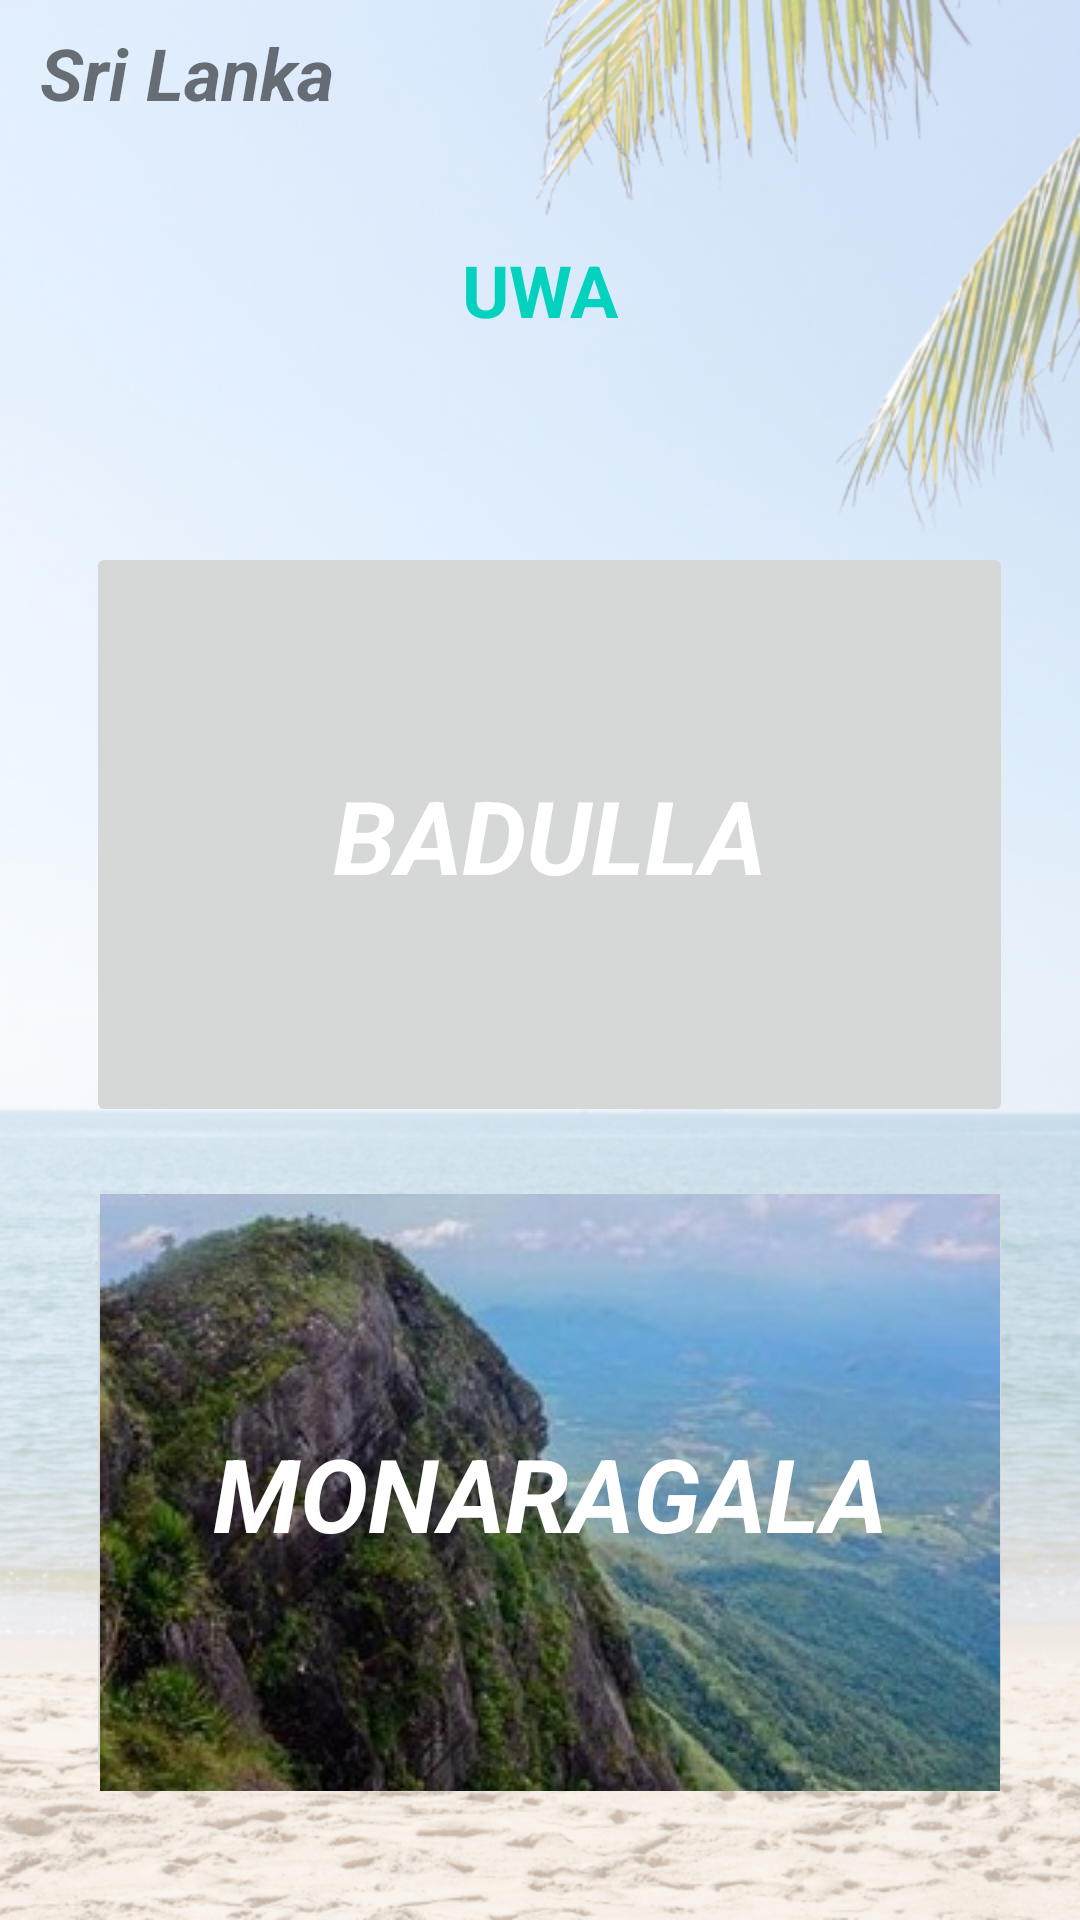

Layout XML and referenced resources for this Android screen:
<!-- AndroidManifest.xml: application theme Theme.Gamanac -->
<!-- res/layout/activity_uwa.xml -->
<?xml version="1.0" encoding="utf-8"?>
<androidx.constraintlayout.widget.ConstraintLayout xmlns:android="http://schemas.android.com/apk/res/android"
    xmlns:app="http://schemas.android.com/apk/res-auto"
    xmlns:tools="http://schemas.android.com/tools"
    android:layout_width="match_parent"
    android:layout_height="match_parent"
    android:background="@drawable/bg03"
    tools:context=".uwa">

    <ImageButton
        android:id="@+id/imgbtn_monaragala"
        android:layout_width="309dp"
        android:layout_height="199dp"
        android:contentDescription="true"
        app:layout_constraintBottom_toBottomOf="parent"
        app:layout_constraintEnd_toEndOf="parent"
        app:layout_constraintHorizontal_bias="0.56"
        app:layout_constraintStart_toStartOf="parent"
        app:layout_constraintTop_toBottomOf="@+id/imgbtn_badulla"
        app:layout_constraintVertical_bias="0.343"
        app:srcCompat="@drawable/monaragala" />

    <TextView
        android:id="@+id/txt_monaragala"
        android:layout_width="wrap_content"
        android:layout_height="wrap_content"
        android:text="MONARAGALA"
        android:textColor="#FFFFFF"
        android:textSize="34sp"
        android:textStyle="bold|italic"
        app:layout_constraintBottom_toBottomOf="@+id/imgbtn_monaragala"
        app:layout_constraintEnd_toEndOf="@+id/imgbtn_monaragala"
        app:layout_constraintStart_toStartOf="@+id/imgbtn_monaragala"
        app:layout_constraintTop_toTopOf="@+id/imgbtn_monaragala" />

    <TextView
        android:id="@+id/txt_uwa3"
        android:layout_width="wrap_content"
        android:layout_height="wrap_content"
        android:layout_marginTop="40dp"
        android:text="UWA"
        android:textColor="#03D2BE"
        android:textSize="24sp"
        android:textStyle="bold"
        app:layout_constraintEnd_toEndOf="parent"
        app:layout_constraintStart_toStartOf="parent"
        app:layout_constraintTop_toBottomOf="@+id/txt_3sl" />

    <ImageButton
        android:id="@+id/imgbtn_badulla"
        android:layout_width="309dp"
        android:layout_height="195dp"
        android:layout_marginTop="68dp"
        android:contentDescription="true"
        app:layout_constraintEnd_toEndOf="parent"
        app:layout_constraintHorizontal_bias="0.563"
        app:layout_constraintStart_toStartOf="parent"
        app:layout_constraintTop_toBottomOf="@+id/txt_uwa3"
        app:srcCompat="@drawable/badulla" />

    <TextView
        android:id="@+id/txt_badulla"
        android:layout_width="wrap_content"
        android:layout_height="wrap_content"
        android:text="BADULLA"
        android:textColor="#FFFFFF"
        android:textSize="34sp"
        android:textStyle="bold|italic"
        app:layout_constraintBottom_toBottomOf="@+id/imgbtn_badulla"
        app:layout_constraintEnd_toEndOf="@+id/imgbtn_badulla"
        app:layout_constraintStart_toStartOf="@+id/imgbtn_badulla"
        app:layout_constraintTop_toTopOf="@+id/imgbtn_badulla" />

    <TextView
        android:id="@+id/txt_3sl"
        android:layout_width="wrap_content"
        android:layout_height="wrap_content"
        android:layout_marginTop="8dp"
        android:text="Sri Lanka"
        android:textSize="24sp"
        android:textStyle="bold|italic"
        app:layout_constraintEnd_toEndOf="parent"
        app:layout_constraintHorizontal_bias="0.051"
        app:layout_constraintStart_toStartOf="parent"
        app:layout_constraintTop_toTopOf="parent" />
</androidx.constraintlayout.widget.ConstraintLayout>
<!-- resources referenced by this layout -->
<resources>
  <!-- drawable bg03: png bitmap (drawable, 473279 bytes) -->
  <!-- drawable monaragala: jpg bitmap (drawable, 26348 bytes) -->
  <style name="Theme.Gamanac" parent="Theme.MaterialComponents.DayNight.DarkActionBar">
          
          <item name="colorPrimary">@color/purple_500</item>
          <item name="colorPrimaryVariant">@color/purple_700</item>
          <item name="colorOnPrimary">@color/white</item>
          
          <item name="colorSecondary">@color/teal_200</item>
          <item name="colorSecondaryVariant">@color/teal_700</item>
          <item name="colorOnSecondary">@color/black</item>
          
          <item name="android:statusBarColor">?attr/colorPrimaryVariant</item>
          
      </style>
  <!-- not gathered from this repository: default colours our renderer supplied (Android Studio template values) -->
  <color name="purple_500">#FF6200EE</color>
  <color name="purple_700">#FF3700B3</color>
  <color name="teal_200">#FF03DAC5</color>
  <color name="teal_700">#FF018786</color>
  <color name="black">#FF000000</color>
  <color name="white">#FFFFFFFF</color>
</resources>
